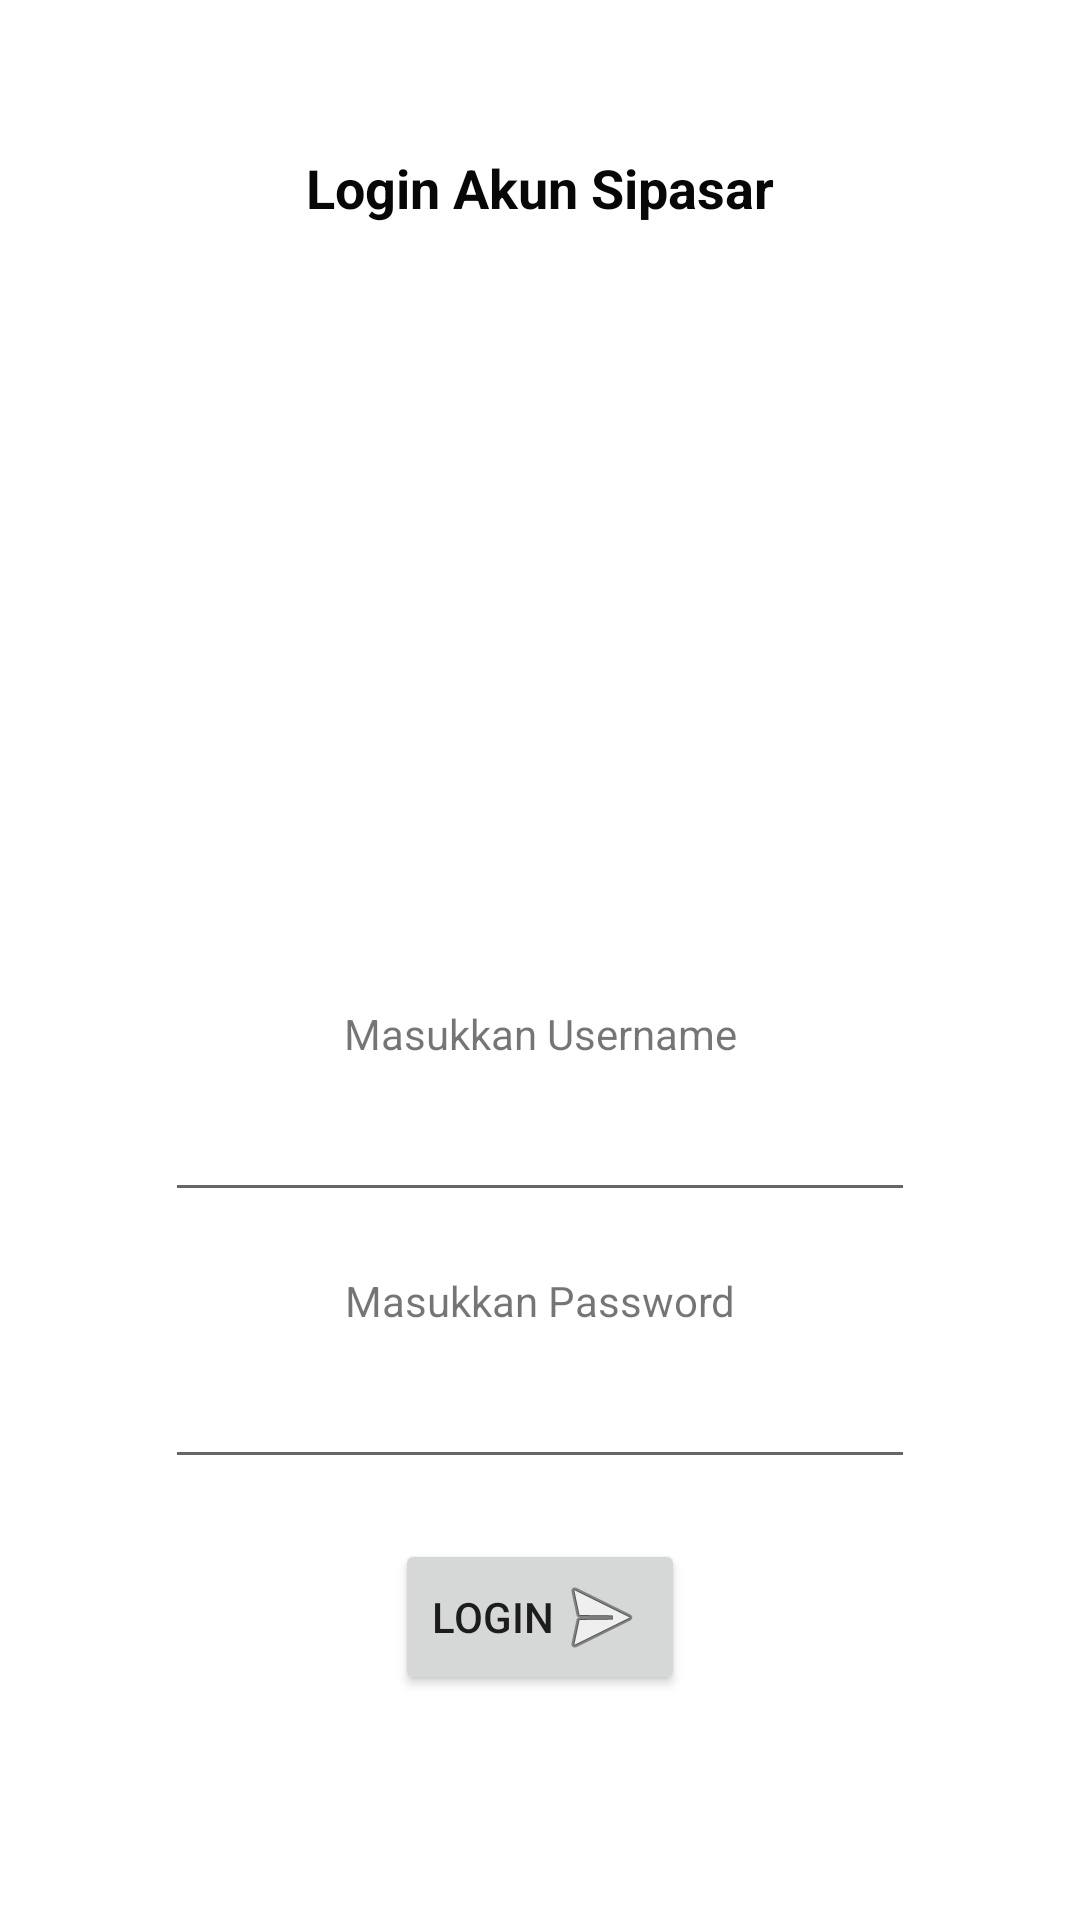

Reconstruct the res/layout file that produces this screen, plus the resources it refers to.
<!-- AndroidManifest.xml: application theme Theme.ModulProfilPegawaiPasar -->
<!-- res/layout/login.xml -->
<?xml version="1.0" encoding="utf-8"?>
<ScrollView
    xmlns:android="http://schemas.android.com/apk/res/android"
    xmlns:app="http://schemas.android.com/apk/res-auto"
    xmlns:tools="http://schemas.android.com/tools"
    android:layout_width="match_parent"
    android:layout_height="match_parent">

    <androidx.constraintlayout.widget.ConstraintLayout
        android:layout_width="match_parent"
        android:layout_height="match_parent"
        tools:context=".Login">

        <TextView
            android:id="@+id/text_header"
            android:layout_width="180dp"
            android:layout_height="45dp"
            android:layout_marginTop="40dp"
            android:gravity="center"
            android:text="Login Akun Sipasar"
            android:textColor="#070707"
            android:textSize="18sp"
            android:textStyle="bold"
            app:layout_constraintEnd_toEndOf="parent"
            app:layout_constraintStart_toStartOf="parent"
            app:layout_constraintTop_toTopOf="parent" />

        <EditText
            android:id="@+id/username"
            android:layout_width="250dp"
            android:layout_height="50dp"
            android:layout_marginBottom="20dp"
            android:ems="10"
            android:inputType="textPersonName"
            app:layout_constraintBottom_toTopOf="@+id/text_password"
            app:layout_constraintEnd_toEndOf="parent"
            app:layout_constraintStart_toStartOf="parent" />

        <EditText
            android:id="@+id/password"
            android:layout_width="250dp"
            android:layout_height="50dp"
            android:layout_marginBottom="20dp"
            android:ems="10"
            android:inputType="textPassword"
            app:layout_constraintBottom_toTopOf="@+id/btn_login"
            app:layout_constraintEnd_toEndOf="parent"
            app:layout_constraintStart_toStartOf="parent" />

        <TextView
            android:id="@+id/text_password"
            android:layout_width="wrap_content"
            android:layout_height="wrap_content"
            android:text="Masukkan Password"
            app:layout_constraintBottom_toTopOf="@+id/password"
            app:layout_constraintEnd_toEndOf="parent"
            app:layout_constraintStart_toStartOf="parent" />

        <TextView
            android:id="@+id/text_username"
            android:layout_width="wrap_content"
            android:layout_height="wrap_content"
            android:text="Masukkan Username"
            app:layout_constraintBottom_toTopOf="@+id/username"
            app:layout_constraintEnd_toEndOf="parent"
            app:layout_constraintStart_toStartOf="parent" />

        <Button
            android:id="@+id/btn_login"
            android:layout_width="wrap_content"
            android:layout_height="wrap_content"
            android:drawableRight="@android:drawable/ic_menu_send"
            android:text="Login"
            app:layout_constraintBottom_toBottomOf="parent"
            app:layout_constraintEnd_toEndOf="parent"
            app:layout_constraintStart_toStartOf="parent" />

        <ImageView
            android:id="@+id/icon"
            android:layout_width="180dp"
            android:layout_height="170dp"
            android:layout_marginTop="40dp"
            android:layout_marginBottom="40dp"
            app:layout_constraintBottom_toTopOf="@+id/text_username"
            app:layout_constraintEnd_toEndOf="parent"
            app:layout_constraintStart_toStartOf="parent"
            app:layout_constraintTop_toBottomOf="@+id/text_header"
            app:layout_constraintVertical_bias="0.0"
            app:srcCompat="@drawable/logo_sipasar" />

    </androidx.constraintlayout.widget.ConstraintLayout>
</ScrollView>
<!-- resources referenced by this layout -->
<resources>
  <style name="Theme.ModulProfilPegawaiPasar" parent="Theme.MaterialComponents.DayNight.DarkActionBar">
          
          <item name="colorPrimary">@color/purple_500</item>
          <item name="colorPrimaryVariant">@color/purple_700</item>
          <item name="colorOnPrimary">@color/white</item>
          
          <item name="colorSecondary">@color/teal_200</item>
          <item name="colorSecondaryVariant">@color/teal_700</item>
          <item name="colorOnSecondary">@color/black</item>
          
          <item name="android:statusBarColor" tools:targetApi="l">?attr/colorPrimaryVariant</item>
          
      </style>
  <!-- not gathered from this repository: default colours our renderer supplied (Android Studio template values) -->
  <color name="purple_500">#FF6200EE</color>
  <color name="purple_700">#FF3700B3</color>
  <color name="teal_200">#FF03DAC5</color>
  <color name="teal_700">#FF018786</color>
  <color name="black">#FF000000</color>
  <color name="white">#FFFFFFFF</color>
</resources>
